Run: headless pygame with SDL's dummy video driver; simulated clock (each Clock.tick advances the game by its frame time, no real sleeping); random seed 0; keys injected as events and as key.get_pressed() state; mouse plan: one left click at the window centre at the start of phase 2, then a move to the lower-right quarter at the start of phase 3.
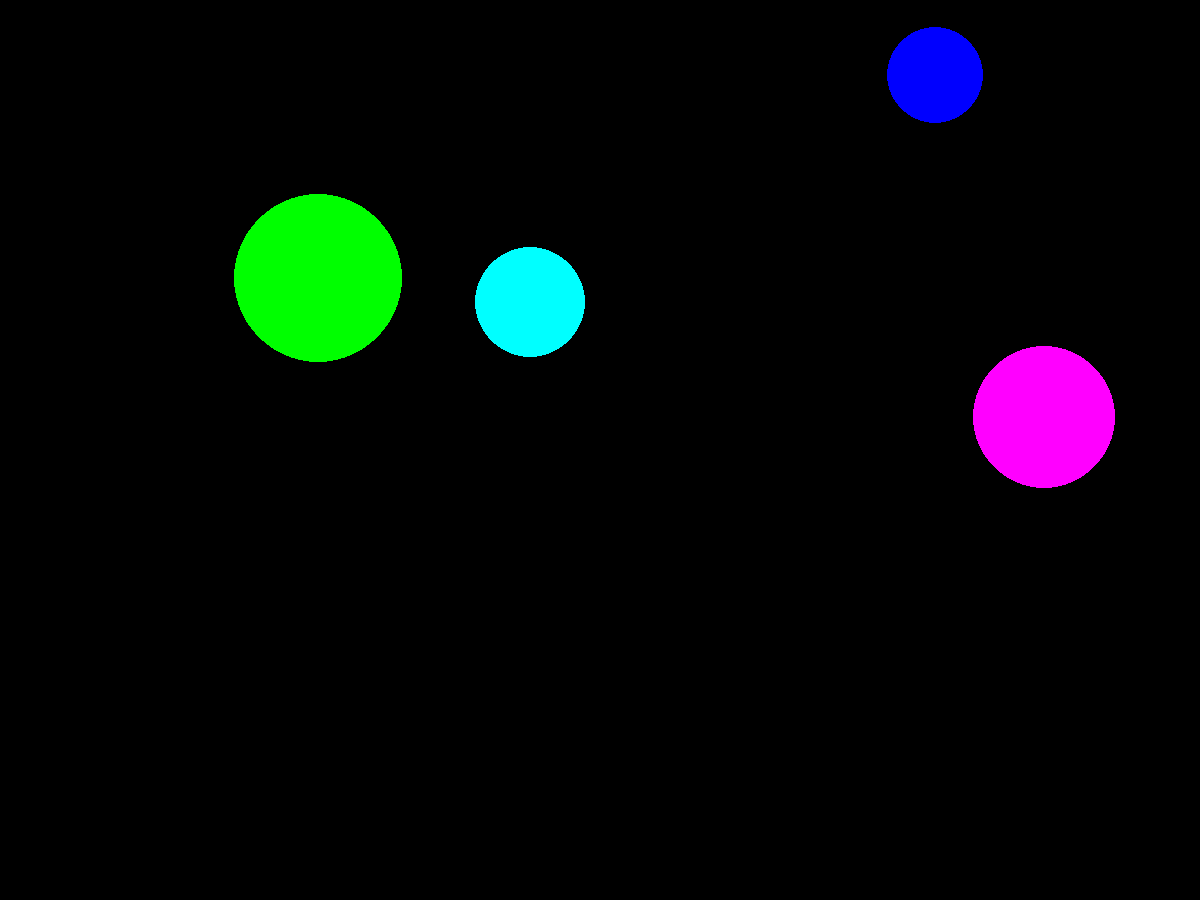
Frame 1 of 4 · flips 1–60 · no input
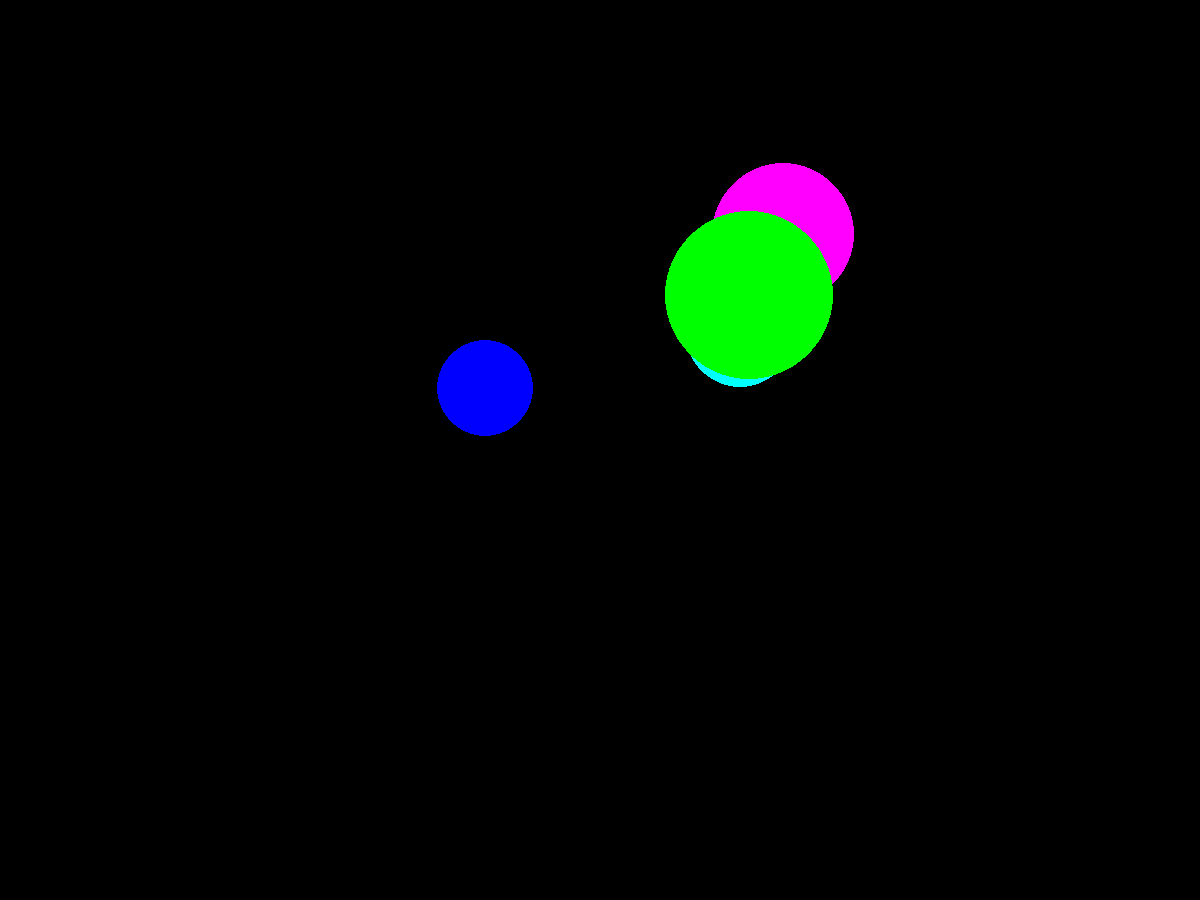
Frame 2 of 4 · flips 61–180 · clicked the window centre · tapped SPACE, RETURN · held RIGHT (→), D
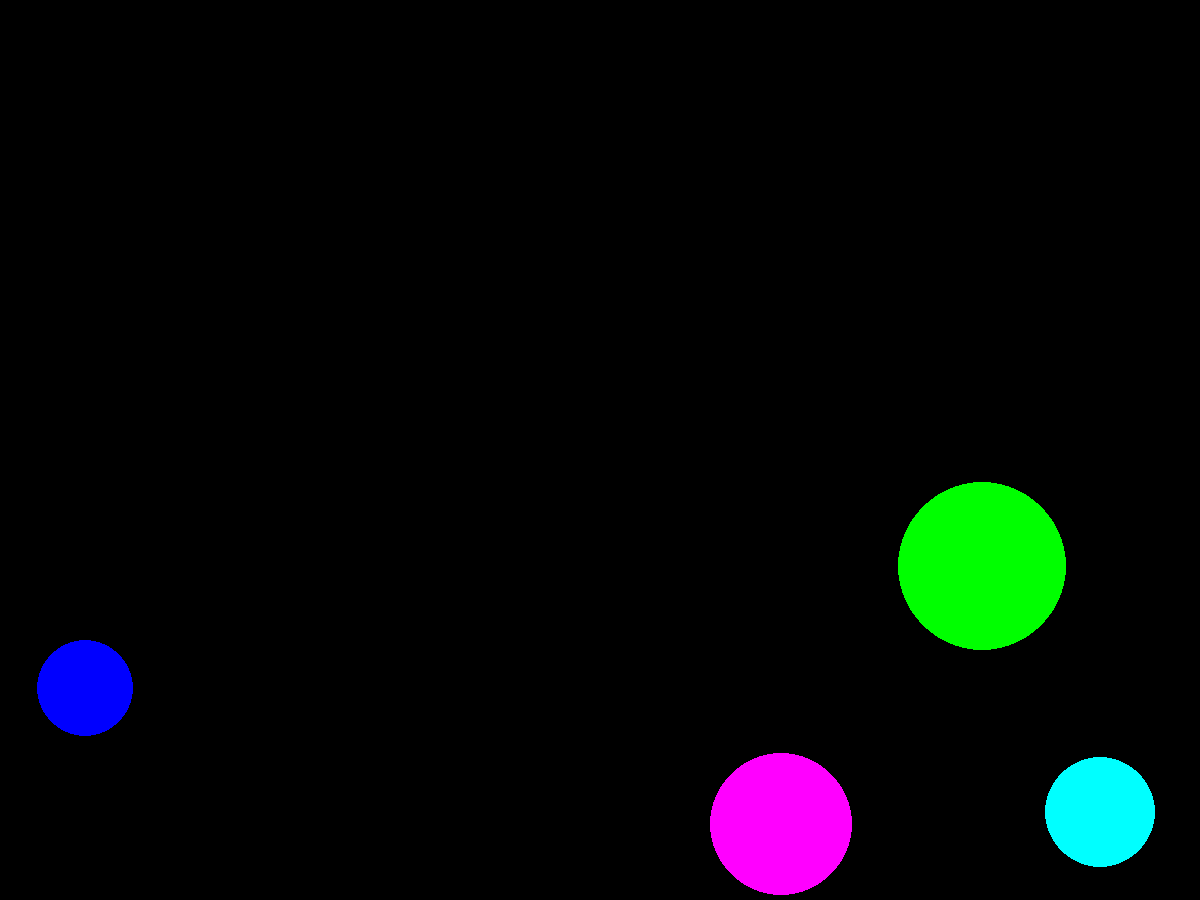
Frame 3 of 4 · flips 181–300 · moved the mouse to the lower-right quarter · held DOWN (↓), S
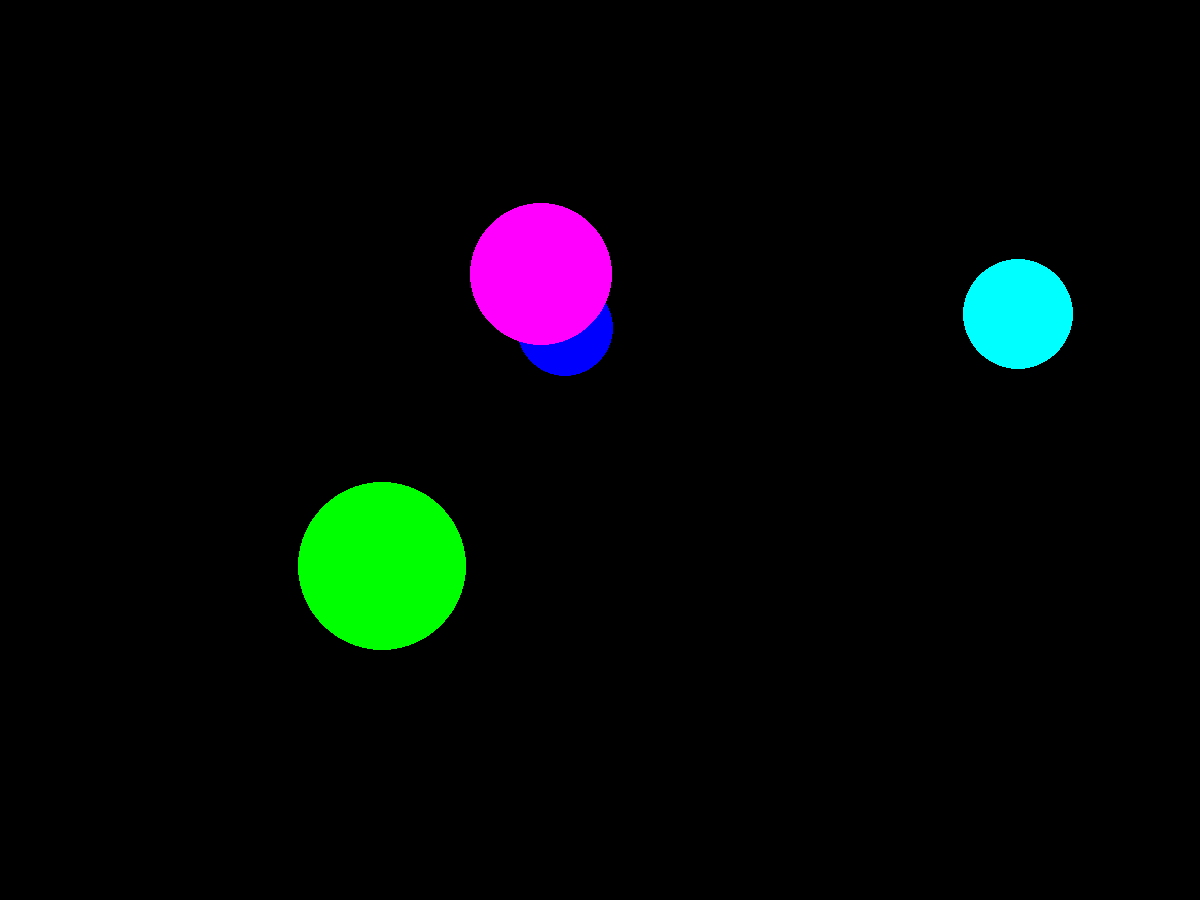
Frame 4 of 4 · flips 301–420 · held LEFT (←), A, UP (↑), W

The pygame program that drew these frames:

import pygame
from pygame.draw import circle
from random import randint, sample, choice


def new_balls():
    """Draws from one to three new circles of random color and radius
    at the random positions on the screen.
    """
    global x, y, r, amount_of_circles, color
    amount_of_circles = randint(1, 5)
    x = sample(range(100, 1100), amount_of_circles)
    y = sample(range(100, 900), amount_of_circles)
    r = sample(range(10, 100), amount_of_circles)
    color = sample(COLORS, amount_of_circles)
    for i in range(amount_of_circles):
        circle(screen, color[i], (x[i], y[i]), r[i])


def direction_vec(amount_of_circles):
    """Gives a direction and a value for circles' movement

    :param amount_of_circles: amount of circles
    """
    global x_vec, y_vec
    x_vec = [0 for i in range(amount_of_circles)]
    y_vec = [0 for i in range(amount_of_circles)]
    for i in range(amount_of_circles):
        x_vec[i] = randint(0, 5) * choice([1, -1])
        y_vec[i] = (25 - x_vec[i]**2)**0.5 * choice([1, -1])


def balls_moving(x, y,
                 r, amount_of_circles,
                 x_vec, y_vec,
                 color):
    """Changes coordinates of circles according to
    their speed and direction of movement.

    :param x, y: coordinates of the circles
    :param r: radii of the circles
    :param amount_of_circles: amount of circles
    :param x_vec: x-axis velocity
    :param y_vec: y-axis velocity
    :param color: colors of circles
    """
    for i in range(amount_of_circles):
        x[i] += x_vec[i]
        y[i] += y_vec[i]
        circle(screen, color[i], (x[i], y[i]), r[i])


def reflection(x, y,
               r, amount_of_circles,
               x_vec, y_vec):
    """Reflection of the circles after hitting the edge of the screen

    :param x, y: coordinates of the circles
    :param r: radii of the circles
    :param amount_of_circles: amount of circles
    :param x_vec: x-axis velocity
    :param y_vec: y-axis velocity
    """
    for i in range(amount_of_circles):
        if x[i] + r[i] >= 1200:
            x_vec[i] = -1 * randint(0, 5)
            y_vec[i] = (25 - x_vec[i]**2)**0.5 * choice([1, -1])
        if x[i] - r[i] <= 0:
            x_vec[i] = randint(0, 5)
            y_vec[i] = (25 - x_vec[i] ** 2) ** 0.5 * choice([1, -1])
        if y[i] + r[i] >= 900:
            x_vec[i] = randint(0, 5) * choice([-1, 1])
            y_vec[i] = -1 * (25 - x_vec[i] ** 2) ** 0.5
        if y[i] - r[i] <= 0:
            x_vec[i] = randint(0, 5) * choice([-1, 1])
            y_vec[i] = (25 - x_vec[i] ** 2) ** 0.5


def hit_registration(x1, y1,
                     r1, event):
    """Checks the hitting into the circles.
    Adds a point for hitting into the circles.

    :param x1, y1: coordinates of the centers of the circles
    :param r1: radii of the circles
    :param event: occurred event of click
    """
    delta_points = 0
    for i in range(amount_of_circles):
        if (event.pos[0] - x1[i])**2 + (event.pos[1] - y1[i])**2 <= r1[i]**2:
            print('Hit!')
            delta_points += 1
    return delta_points


def main_algorithm(finished, frequency):
    """Spawns random circles at the screen with random velocities.
    With every hitting into the circle prints "Hit!", adds one point to the
    score and respawns circles with random velocities.
    After closure of the window prints player's score

    :param finished: parameter that shows the closure of screen
    :param frequency: frequency of changing of circles
    """
    points = 0
    while not finished:
        clock.tick(frequency)
        for event in pygame.event.get():
            if event.type == pygame.QUIT:
                finished = True
            elif event.type == pygame.MOUSEBUTTONDOWN:
                delta_points = hit_registration(x, y, r, event)
                points += delta_points
                if delta_points:
                    new_balls()
                    direction_vec(amount_of_circles)
        reflection(x, y, r, amount_of_circles, x_vec, y_vec)
        balls_moving(x, y, r, amount_of_circles, x_vec, y_vec, color)
        pygame.display.update()
        screen.fill(BLACK)
    print('Your score is:', points)


pygame.init()

screen = pygame.display.set_mode((1200, 900))

RED = (255, 0, 0)
BLUE = (0, 0, 255)
YELLOW = (255, 255, 0)
GREEN = (0, 255, 0)
MAGENTA = (255, 0, 255)
CYAN = (0, 255, 255)
BLACK = (0, 0, 0)
COLORS = [
    RED, BLUE, YELLOW,
    GREEN, MAGENTA, CYAN
]

pygame.display.update()
clock = pygame.time.Clock()
starting_argument = False
FPS = 60

new_balls()
direction_vec(amount_of_circles)

main_algorithm(starting_argument, FPS)

pygame.quit()
